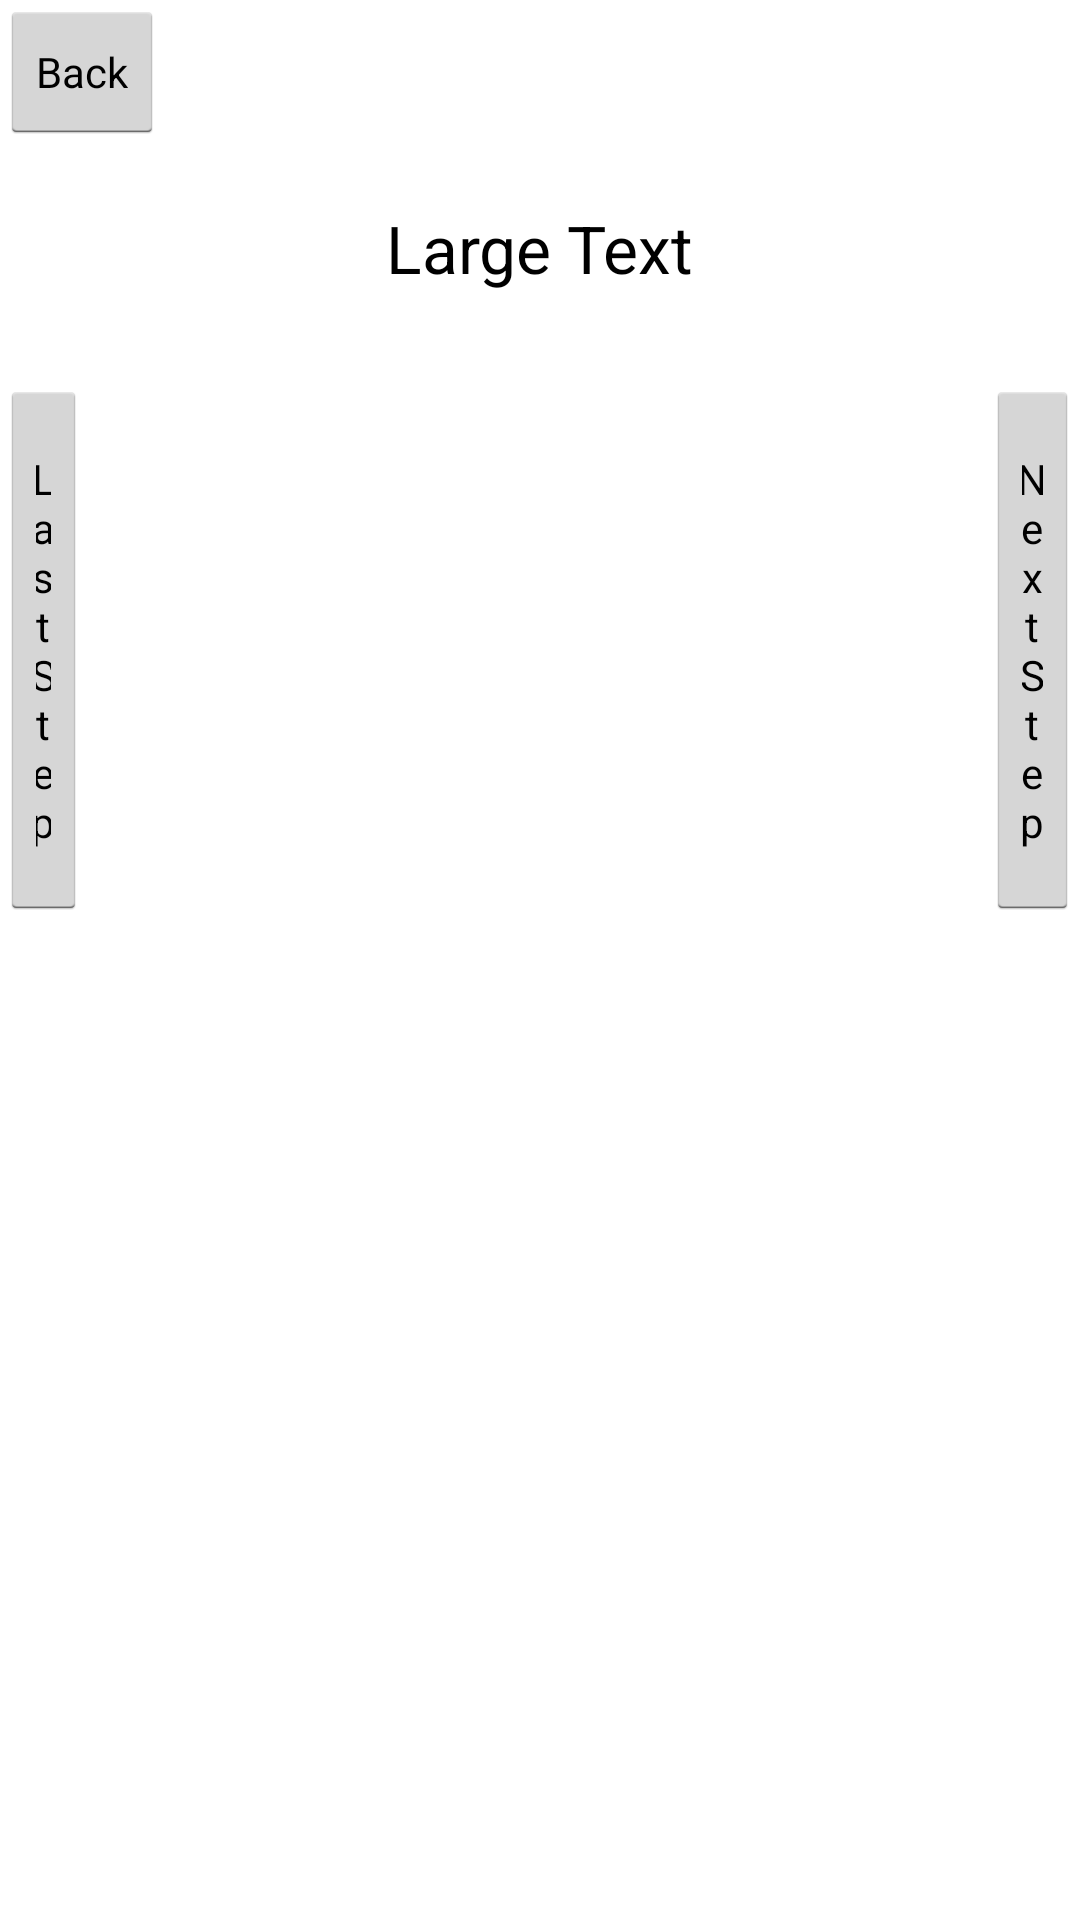

Reconstruct the res/layout file that produces this screen, plus the resources it refers to.
<!-- AndroidManifest.xml: application theme CustomActionBarTheme -->
<!-- res/layout/activity_step.xml -->
<?xml version="1.0" encoding="utf-8"?>
<LinearLayout xmlns:android="http://schemas.android.com/apk/res/android"
    android:layout_width="match_parent" android:layout_height="match_parent"
    android:weightSum="2">

    <LinearLayout
        android:orientation="vertical"
        android:layout_width="match_parent"
        android:layout_height="match_parent"
        android:weightSum="1">


        <Button
            style="?android:attr/buttonStyleSmall"
            android:layout_width="wrap_content"
            android:layout_height="wrap_content"
            android:text="Back"
            android:id="@+id/step_buttonBack"
            android:clickable="true"
            android:onClick="back"
            android:nestedScrollingEnabled="false" />

        <TextView
            android:layout_width="wrap_content"
            android:layout_height="wrap_content"
            android:textAppearance="?android:attr/textAppearanceLarge"
            android:layout_marginTop="20dp"
            android:text="Large Text"
            android:id="@+id/step_txtName"
            android:layout_gravity="center_horizontal" />

        <LinearLayout
            android:orientation="horizontal"
            android:layout_width="match_parent"
            android:layout_height="239dp"
            android:layout_gravity="center_horizontal">

            <Button
                style="?android:attr/buttonStyleSmall"
                android:layout_width="29dp"
                android:layout_height="180dp"
                android:text="Last Step"
                android:id="@+id/step_buttonLastStep"
                android:layout_gravity="center_vertical"
                android:onClick="lastStep" />

            <TextView
                android:layout_width="wrap_content"
                android:layout_height="150dp"
                android:layout_marginTop="60dp"
                android:id="@+id/step_txtText"
                android:layout_weight="0.72" />

            <Button
                style="?android:attr/buttonStyleSmall"
                android:layout_width="31dp"
                android:layout_height="180dp"
                android:text="Next Step"
                android:id="@+id/step_buttonNextStep"
                android:layout_gravity="center_vertical"
                android:onClick="nextStep" />
        </LinearLayout>

        <ImageView
            android:layout_width="209dp"
            android:layout_height="196dp"
            android:id="@+id/step_ImageView"
            android:layout_marginLeft="86dp"/>

    </LinearLayout>
</LinearLayout>
<!-- resources referenced by this layout -->
<resources>
  <style name="CustomActionBarTheme" parent="@android:style/Theme.Holo.Light.DarkActionBar">
          <item name="android:actionBarStyle">@style/MyActionBar</item>
      </style>
  <style name="MyActionBar" parent="@android:style/Widget.Holo.Light.ActionBar.Solid.Inverse">
          <item name="android:background">@color/orange</item>
      </style>
  <color name="orange">#FF8000</color>
</resources>
